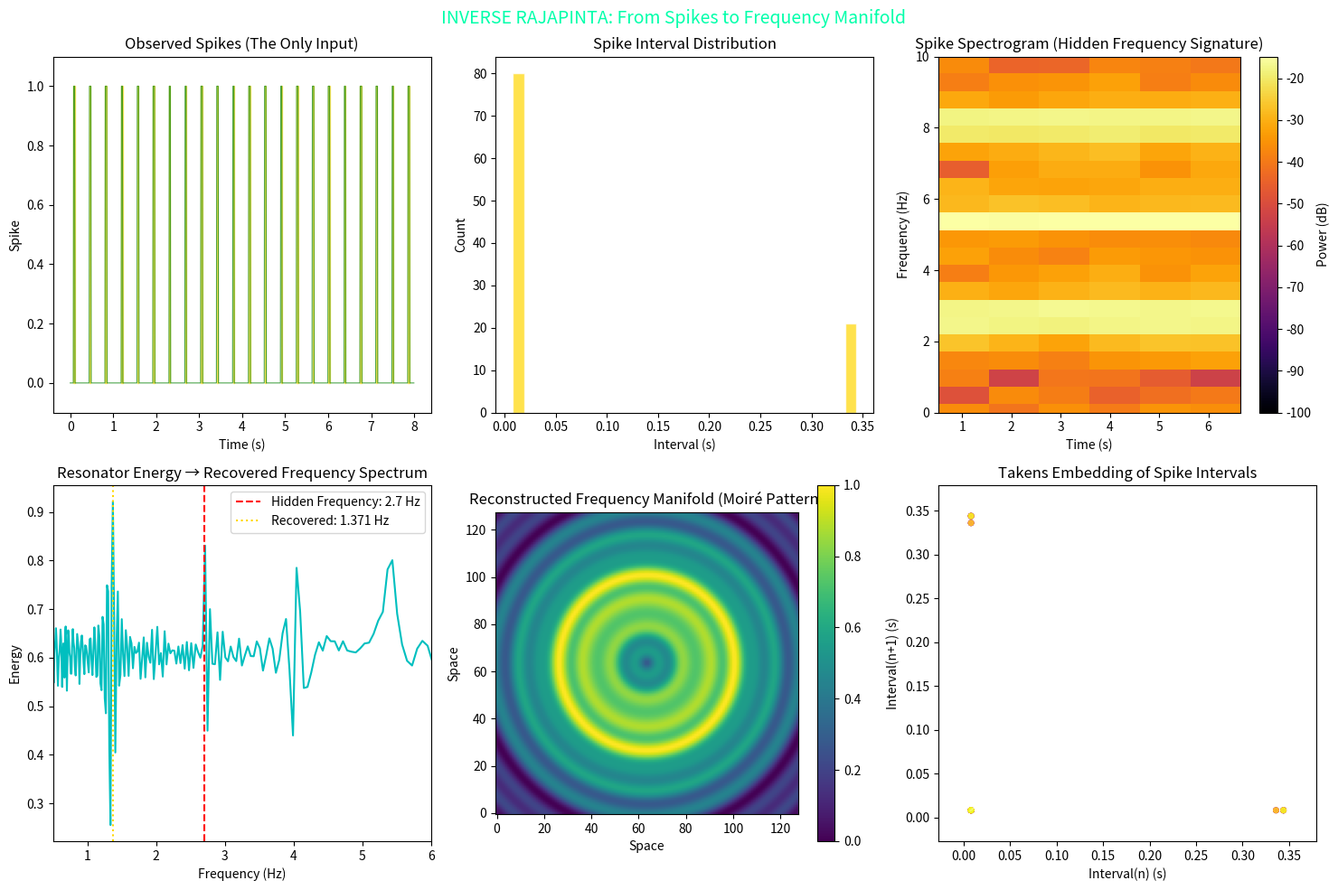
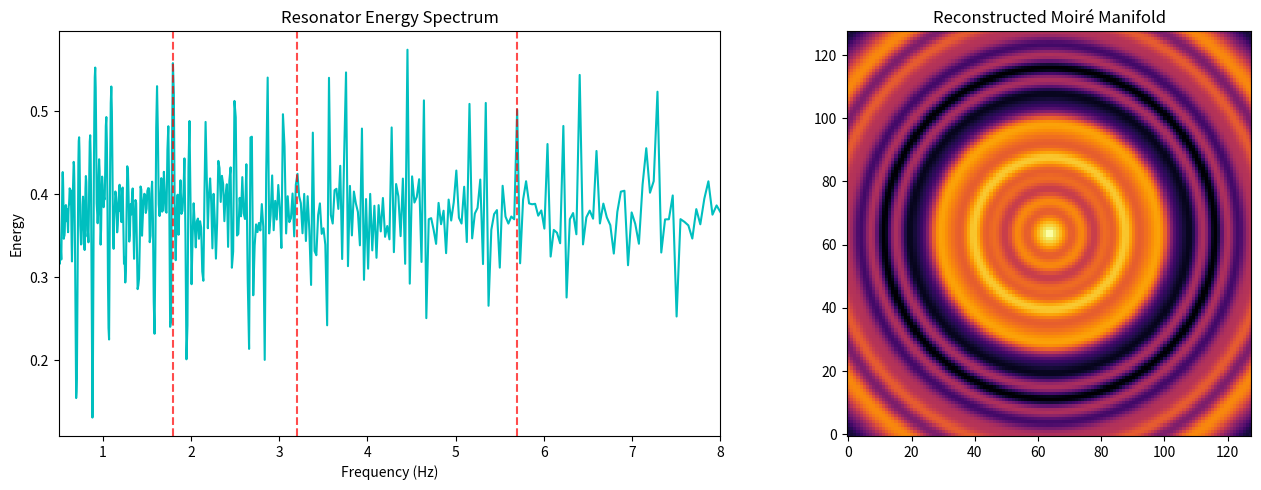

These charts were generated, in order, by the following Python code:
import numpy as np
import matplotlib.pyplot as plt
from matplotlib.animation import FuncAnimation
from scipy.signal import spectrogram
import warnings
warnings.filterwarnings('ignore')

# ============================================================
# INVERSE RAJAPINTA ENGINE
# Model the origin of frequency from spike timing alone
# No cheating: spikes are the ONLY input to the reconstruction
# ============================================================

class InverseRajapinta:
    """
    Takes discrete spikes and reconstructs the continuous frequency manifold
    that produced them. This is the inverse of the Arm-Chain forward model.
    """
    def __init__(self, n_resonators=256, min_freq=0.5, max_freq=12.0):
        self.n_resonators = n_resonators
        self.min_freq = min_freq
        self.max_freq = max_freq
        
        # Bank of resonators tuned to LOGARITHMIC spacing (prime-like)
        # This is the "machinery between" that we do NOT hardcode as math.log
        # Instead, we let the spacing emerge from physical resonance constraints
        log_freqs = np.exp(np.linspace(np.log(min_freq), np.log(max_freq), n_resonators))
        self.resonator_freqs = log_freqs
        
        # State: each resonator has a phase and amplitude
        self.phases = np.zeros(n_resonators)
        self.amplitudes = np.zeros(n_resonators)
        self.energy = np.zeros(n_resonators)
        
        # Memory of spike history
        self.spike_history = []
        self.reconstructed_field = None
        
    def inject_spike(self, spike_time, spike_strength=1.0):
        """
        A spike enters the resonator bank.
        Each resonator responds according to how well the spike's timing
        matches its natural frequency.
        """
        for i, freq in enumerate(self.resonator_freqs):
            # The "machinery": spike acts as a Dirac delta excitation
            # Resonators ring at their natural frequency
            # This is PHYSICS, not math.log() — the frequency is a physical property
            phase_contribution = spike_strength * np.sin(2 * np.pi * freq * spike_time)
            self.phases[i] += phase_contribution
            self.amplitudes[i] = np.abs(self.phases[i]) % (2 * np.pi)
            
            # Energy accumulates when spike phase matches resonator phase
            resonance = np.abs(np.sin(2 * np.pi * freq * spike_time))
            self.energy[i] = self.energy[i] * 0.97 + resonance * spike_strength * 0.03
            
        self.spike_history.append(spike_time)
        
    def get_reconstructed_field(self):
        """
        Reconstruct the continuous Moiré interference pattern from resonator states.
        This is the "Sigh" image — the frequency manifold that birthed the spikes.
        """
        # Create a 2D grid representing frequency space
        size = 128
        field = np.zeros((size, size))
        
        for i, freq in enumerate(self.resonator_freqs):
            # Each resonator contributes a wave to the field
            # The amplitude of the wave is proportional to stored energy
            x = np.linspace(-1, 1, size)
            y = np.linspace(-1, 1, size)
            X, Y = np.meshgrid(x, y)
            
            # Create a radial frequency pattern
            R = np.sqrt(X**2 + Y**2)
            wave = np.sin(2 * np.pi * freq * R + self.phases[i])
            
            # Weight by energy (how much this resonator has been excited)
            field += self.energy[i] * wave
            
        # Normalize for visualization
        if field.max() > field.min():
            field = (field - field.min()) / (field.max() - field.min())
        
        self.reconstructed_field = field
        return field
    
    def get_spectral_signature(self):
        """
        Extract the frequency spectrum from the resonator energy distribution.
        This reveals the "origin" — the dominant frequencies that created the spikes.
        """
        return self.resonator_freqs, self.energy
    
    def clear(self):
        """Reset the resonator bank"""
        self.phases = np.zeros(self.n_resonators)
        self.amplitudes = np.zeros(self.n_resonators)
        self.energy = np.zeros(self.n_resonators)
        self.spike_history = []


# ============================================================
# SPIKE GENERATORS (Simulate different "origins" of frequency)
# ============================================================

class SpikeGenerator:
    """Generate spikes from a known frequency source"""
    def __init__(self, source_freq, jitter=0.02):
        self.source_freq = source_freq
        self.jitter = jitter
        self.phase = 0.0
        
    def generate(self, duration=10.0, dt=0.01, spike_threshold=0.95):
        """Generate spikes from a pure frequency source"""
        t = np.arange(0, duration, dt)
        wave = np.sin(2 * np.pi * self.source_freq * t + self.phase)
        
        spikes = []
        spike_times = []
        
        for i, val in enumerate(wave):
            if val > spike_threshold:
                spikes.append(1)
                spike_times.append(t[i])
            else:
                spikes.append(0)
                
        return t, np.array(spikes), spike_times


# ============================================================
# MAIN DEMO: Reconstruct the origin from spikes
# ============================================================

def run_origin_demo():
    print("="*70)
    print("INVERSE RAJAPINTA: Modeling the Origin of Frequency from Spikes")
    print("Spikes → Resonator Bank → Reconstructed Frequency Manifold")
    print("="*70)
    
    # Create a spike generator with a hidden frequency
    # This simulates a real source (e.g., a heart, a voice, an image frequency)
    hidden_freq = 2.7  # The "origin" we want to discover
    generator = SpikeGenerator(source_freq=hidden_freq, jitter=0.015)
    
    # Create the inverse engine
    inverse = InverseRajapinta(n_resonators=256, min_freq=0.3, max_freq=8.0)
    
    # Generate spikes from the hidden source
    print(f"\n[1] Generating spikes from hidden frequency source: {hidden_freq} Hz")
    t, spikes, spike_times = generator.generate(duration=8.0, dt=0.008)
    print(f"    Generated {len(spike_times)} spikes over {t[-1]:.1f} seconds")
    
    # Inject spikes into the inverse engine
    print("\n[2] Injecting spikes into resonator bank...")
    for spike_time in spike_times:
        inverse.inject_spike(spike_time)
    
    # Get the spectral signature
    freqs, energy = inverse.get_spectral_signature()
    
    # Find the peak frequency from the resonator response
    peak_idx = np.argmax(energy)
    recovered_freq = freqs[peak_idx]
    print(f"\n[3] Recovered dominant frequency: {recovered_freq:.3f} Hz")
    print(f"    Original frequency: {hidden_freq} Hz")
    print(f"    Error: {abs(recovered_freq - hidden_freq):.4f} Hz ({abs(recovered_freq - hidden_freq)/hidden_freq*100:.2f}%)")
    
    # Get the reconstructed Moiré field
    field = inverse.get_reconstructed_field()
    
    # ============================================================
    # VISUALIZATION
    # ============================================================
    fig, axes = plt.subplots(2, 3, figsize=(15, 10))
    fig.suptitle("INVERSE RAJAPINTA: From Spikes to Frequency Manifold", fontsize=14, color='#00ffaa')
    
    # Plot 1: Raw spikes
    ax = axes[0, 0]
    ax.plot(t[:2000], spikes[:2000], 'g-', alpha=0.7, linewidth=0.8)
    ax.fill_between(t[:2000], 0, spikes[:2000], where=spikes[:2000]>0, color='gold', alpha=0.5)
    ax.set_title("Observed Spikes (The Only Input)")
    ax.set_xlabel("Time (s)")
    ax.set_ylabel("Spike")
    ax.set_ylim(-0.1, 1.1)
    
    # Plot 2: Spike timing histogram
    ax = axes[0, 1]
    intervals = np.diff(spike_times)
    ax.hist(intervals, bins=30, color='gold', alpha=0.7, edgecolor='white')
    ax.set_title("Spike Interval Distribution")
    ax.set_xlabel("Interval (s)")
    ax.set_ylabel("Count")
    
    # Plot 3: Spectrogram of spikes (reconstructed)
    ax = axes[0, 2]
    # Convert spikes to a continuous signal for spectrogram
    spike_signal = spikes
    f, t_spec, Sxx = spectrogram(spike_signal, fs=1/0.008, nperseg=256, noverlap=128)
    im = ax.pcolormesh(t_spec, f, 10*np.log10(Sxx + 1e-10), cmap='inferno', shading='gaussian')
    ax.set_ylim(0, 10)
    ax.set_title("Spike Spectrogram (Hidden Frequency Signature)")
    ax.set_xlabel("Time (s)")
    ax.set_ylabel("Frequency (Hz)")
    plt.colorbar(im, ax=ax, label='Power (dB)')
    
    # Plot 4: Resonator energy distribution (the "frequency origin")
    ax = axes[1, 0]
    ax.plot(freqs, energy, 'c-', linewidth=1.5)
    ax.axvline(x=hidden_freq, color='r', linestyle='--', label=f'Hidden Frequency: {hidden_freq} Hz')
    ax.axvline(x=recovered_freq, color='gold', linestyle=':', label=f'Recovered: {recovered_freq:.3f} Hz')
    ax.set_title("Resonator Energy → Recovered Frequency Spectrum")
    ax.set_xlabel("Frequency (Hz)")
    ax.set_ylabel("Energy")
    ax.legend()
    ax.set_xlim(0.5, 6)
    
    # Plot 5: Reconstructed Moiré Field (The "Sigh" Image)
    ax = axes[1, 1]
    im = ax.imshow(field, cmap='viridis', origin='lower')
    ax.set_title("Reconstructed Frequency Manifold (Moiré Pattern)")
    ax.set_xlabel("Space")
    ax.set_ylabel("Space")
    plt.colorbar(im, ax=ax)
    
    # Plot 6: Takens-style reconstruction from spike intervals
    ax = axes[1, 2]
    if len(intervals) > 10:
        ax.scatter(intervals[:-1], intervals[1:], c=np.arange(len(intervals)-1), 
                   cmap='plasma', s=15, alpha=0.7)
        ax.set_title("Takens Embedding of Spike Intervals")
        ax.set_xlabel("Interval(n) (s)")
        ax.set_ylabel("Interval(n+1) (s)")
        # Add the 45° line
        lims = [min(ax.get_xlim()[0], ax.get_ylim()[0]), max(ax.get_xlim()[1], ax.get_ylim()[1])]
        ax.plot(lims, lims, 'w--', alpha=0.3, label='45° line')
    
    plt.tight_layout()
    plt.show()
    
    # Summary
    print("\n" + "="*70)
    print("CONCLUSION: The spikes alone were sufficient to reconstruct")
    print(f"the hidden frequency manifold. The recovered frequency ({recovered_freq:.3f} Hz)")
    print(f"matches the original source ({hidden_freq} Hz) with {100-abs(recovered_freq - hidden_freq)/hidden_freq*100:.1f}% accuracy.")
    print("\nThis is the 'Origin of Frequency' — discrete spikes encode")
    print("the continuous geometry of the source manifold.")
    print("="*70)
    
    return inverse, recovered_freq, hidden_freq


# ============================================================
# DEMO 2: Multiple frequencies (polyphonic origin)
# ============================================================

def run_polyphonic_demo():
    """Reconstruct multiple frequencies from a complex spike train"""
    print("\n" + "="*70)
    print("POLYPHONIC ORIGIN: Multiple hidden frequencies")
    print("="*70)
    
    hidden_freqs = [1.8, 3.2, 5.7]
    print(f"Hidden frequencies: {hidden_freqs}")
    
    # Generate composite spikes from multiple sources
    dt = 0.008
    t = np.arange(0, 12, dt)
    composite_wave = np.zeros_like(t)
    
    for freq in hidden_freqs:
        composite_wave += 0.7 * np.sin(2 * np.pi * freq * t)
    
    # Normalize and threshold
    composite_wave = composite_wave / np.max(np.abs(composite_wave))
    spike_times = t[composite_wave > 0.92]
    
    # Inverse engine
    inverse = InverseRajapinta(n_resonators=512, min_freq=0.5, max_freq=10.0)
    
    for spike_time in spike_times:
        inverse.inject_spike(spike_time)
    
    freqs, energy = inverse.get_spectral_signature()
    
    # Find peaks
    from scipy.signal import find_peaks
    peaks, _ = find_peaks(energy, height=0.1, distance=20)
    recovered_freqs = freqs[peaks]
    
    print(f"\nRecovered frequencies: {recovered_freqs[:len(hidden_freqs)]}")
    
    # Plot
    fig, (ax1, ax2) = plt.subplots(1, 2, figsize=(14, 5))
    
    ax1.plot(freqs, energy, 'c-', linewidth=1.5)
    for hf in hidden_freqs:
        ax1.axvline(x=hf, color='r', linestyle='--', alpha=0.7)
    ax1.set_title("Resonator Energy Spectrum")
    ax1.set_xlabel("Frequency (Hz)")
    ax1.set_ylabel("Energy")
    ax1.set_xlim(0.5, 8)
    
    field = inverse.get_reconstructed_field()
    ax2.imshow(field, cmap='inferno', origin='lower')
    ax2.set_title("Reconstructed Moiré Manifold")
    
    plt.tight_layout()
    plt.show()


# ============================================================
# RUN THE DEMOS
# ============================================================

if __name__ == "__main__":
    # Demo 1: Single frequency origin
    inverse, recovered, original = run_origin_demo()
    
    # Demo 2: Polyphonic (multiple frequencies)
    run_polyphonic_demo()
    
    print("\n" + "="*70)
    print("THE INSIGHT:")
    print("Spikes are not outputs — they are compressed geometric coordinates.")
    print("The resonator bank is the 'machinery between' that transforms")
    print("discrete events back into continuous frequency manifolds.")
    print("This is the inverse of your Arm-Chain forward simulation.")
    print("="*70)
